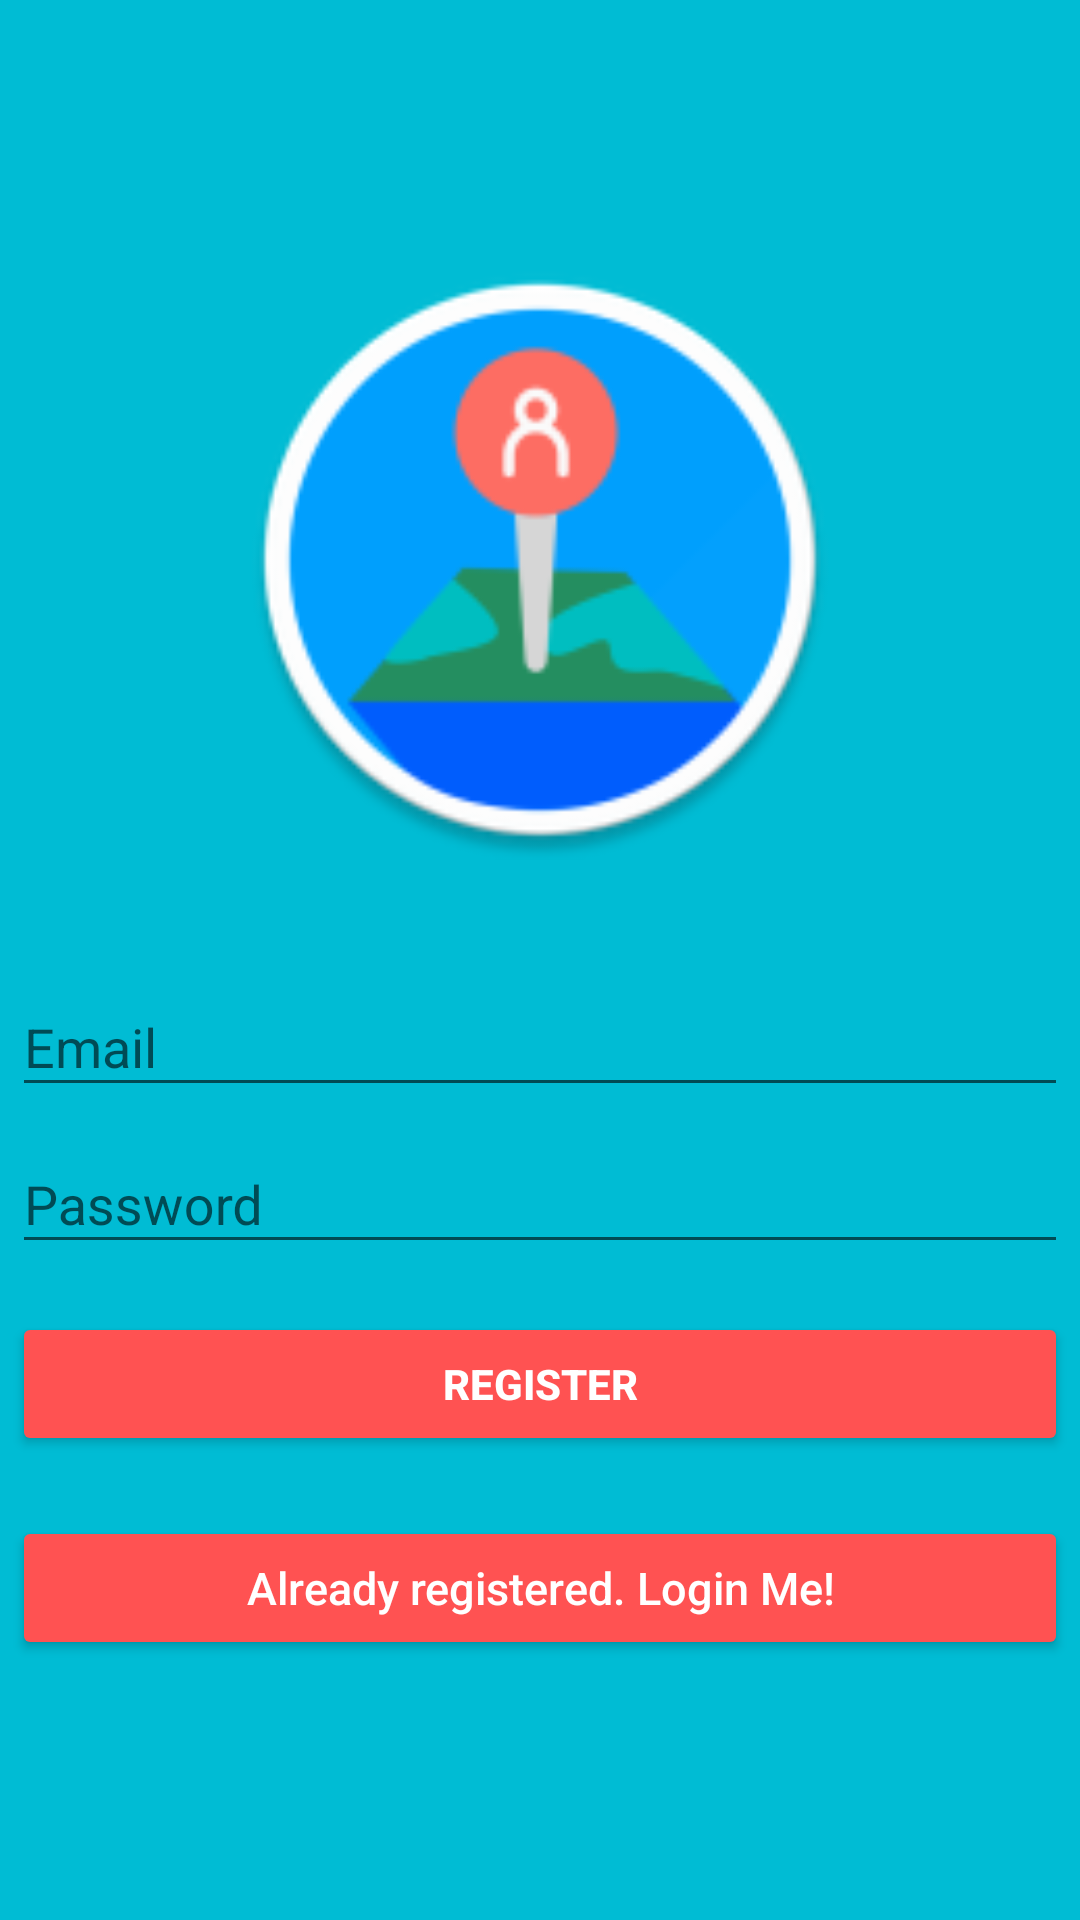

Reconstruct the res/layout file that produces this screen, plus the resources it refers to.
<!-- AndroidManifest.xml: activity theme AppTheme -->
<!-- res/layout/activity_signup.xml -->
<?xml version="1.0" encoding="utf-8"?>
<android.support.design.widget.CoordinatorLayout
    android:id="@+id/activity_signup"
    xmlns:android="http://schemas.android.com/apk/res/android"
    xmlns:tools="http://schemas.android.com/tools"
    android:layout_width="match_parent"
    android:layout_height="match_parent"
    android:fitsSystemWindows="true"
    tools:context="com.wmartinez.devep.trackme.SignupActivity">

    <LinearLayout
        android:layout_width="fill_parent"
        android:layout_height="fill_parent"
        android:background="@color/colorPrimary"
        android:gravity="center"
        android:orientation="vertical"
        android:padding="@dimen/activity_horizontal_margin">


        <ImageView
            android:layout_width="@dimen/logo_w_h"
            android:layout_height="@dimen/logo_w_h"
            android:layout_gravity="center_horizontal"
            android:layout_marginBottom="30dp"
            android:src="@mipmap/ic_launcher" />

        <android.support.design.widget.TextInputLayout
            android:layout_width="match_parent"
            android:layout_height="wrap_content">

            <EditText
                android:id="@+id/emailS"
                android:layout_width="match_parent"
                android:layout_height="wrap_content"
                android:hint="@string/email"
                android:inputType="textEmailAddress"
                android:maxLines="1"
                android:textColor="@android:color/white" />

        </android.support.design.widget.TextInputLayout>

        <android.support.design.widget.TextInputLayout
            android:layout_width="match_parent"
            android:layout_height="wrap_content">

            <EditText
                android:id="@+id/passwordS"
                android:layout_width="match_parent"
                android:layout_height="wrap_content"
                android:focusableInTouchMode="true"
                android:hint="@string/hint_password"
                android:imeActionId="@+id/login"
                android:imeOptions="actionUnspecified"
                android:inputType="textPassword"
                android:maxLines="1"
                android:textColor="@android:color/white" />

        </android.support.design.widget.TextInputLayout>

        <Button
            android:id="@+id/sign_up_button"
            android:layout_width="match_parent"
            android:layout_height="wrap_content"
            android:layout_marginTop="16dp"
            android:text="@string/action_sign_in_short"
            android:textColor="@android:color/white"
            android:textStyle="bold"
            android:theme="@style/Buttons"/>

        

        <Button
            android:id="@+id/sign_in_button"
            android:layout_width="fill_parent"
            android:layout_height="wrap_content"
            android:layout_marginTop="20dip"
            android:text="@string/btn_link_to_login"
            android:textAllCaps="false"
            android:textColor="@color/white"
            android:textSize="15sp"
            android:theme="@style/Buttons"/>
    </LinearLayout>

    <ProgressBar
        android:id="@+id/progressBarS"
        android:layout_width="30dp"
        android:layout_height="30dp"
        android:layout_gravity="center|bottom"
        android:layout_marginBottom="20dp"
        android:visibility="gone" />
</android.support.design.widget.CoordinatorLayout>
<!-- resources referenced by this layout -->
<resources>
  <color name="colorPrimary">#00BCD4</color>
  <color name="white">#ffffff</color>
  <dimen name="activity_horizontal_margin">4dp</dimen>
  <dimen name="logo_w_h">200dp</dimen>
  <!-- mipmap ic_launcher: png bitmap (mipmap-hdpi, 4413 bytes) -->
  <string name="action_sign_in_short">Register</string>
  <string name="btn_link_to_login">Already registered. Login Me!</string>
  <string name="email">Email</string>
  <string name="hint_password">Password</string>
  <style name="Buttons" parent="Theme.AppCompat.Light">
          <item name="colorControlHighlight">@color/btn_light</item>
          <item name="colorButtonNormal">@color/btn_normal</item>
      </style>
  <style name="AppTheme" parent="Theme.AppCompat.Light.NoActionBar">
          
          <item name="colorPrimary">@color/colorPrimary</item>
          <item name="colorPrimaryDark">@color/colorPrimaryDark</item>
          <item name="colorAccent">@color/colorAccent</item>
          <item name="windowActionBar">false</item>
          <item name="windowNoTitle">true</item>
      </style>
  <color name="btn_light">#536DFE</color>
  <color name="btn_normal">#FF5252</color>
  <color name="colorPrimaryDark">#0097A7</color>
  <color name="colorAccent">#FF5252</color>
</resources>
